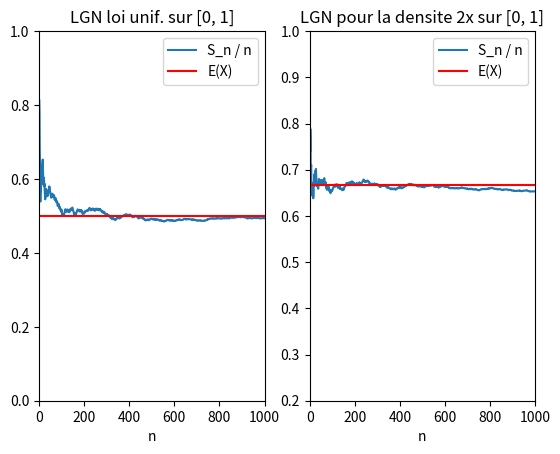

The script that saved this image:
import numpy as np
import numpy.random as npr
import matplotlib.pyplot as plt

plt.close("all")

# Loi des grands nombres pour la loi uniforme
n = 1000
X = npr.rand(n)
M = np.cumsum(X) / np.arange(1, n + 1)

plt.subplot(1, 2, 1)
plt.plot(np.arange(1, n + 1), M, label="S_n / n")
plt.axhline(0.5, color="r", label="E(X)")
plt.axis([0, n, 0, 1])
plt.legend(loc="best")
plt.xlabel("n")
plt.title("LGN loi unif. sur [0, 1]")

# Loi des grands nombres pour la loi de densite 2x sur [0, 1]
X = np.sqrt(npr.rand(n))
M = np.cumsum(X) / np.arange(1, n + 1)

plt.subplot(1, 2, 2)
plt.plot(M, label="S_n / n")
plt.axhline(2. / 3, color="r", label="E(X)")
plt.title("LGN pour la densite 2x sur [0, 1]")
plt.axis([0, n, 0.2, 1])
plt.xlabel("n")
plt.legend(loc="best")

plt.show()
